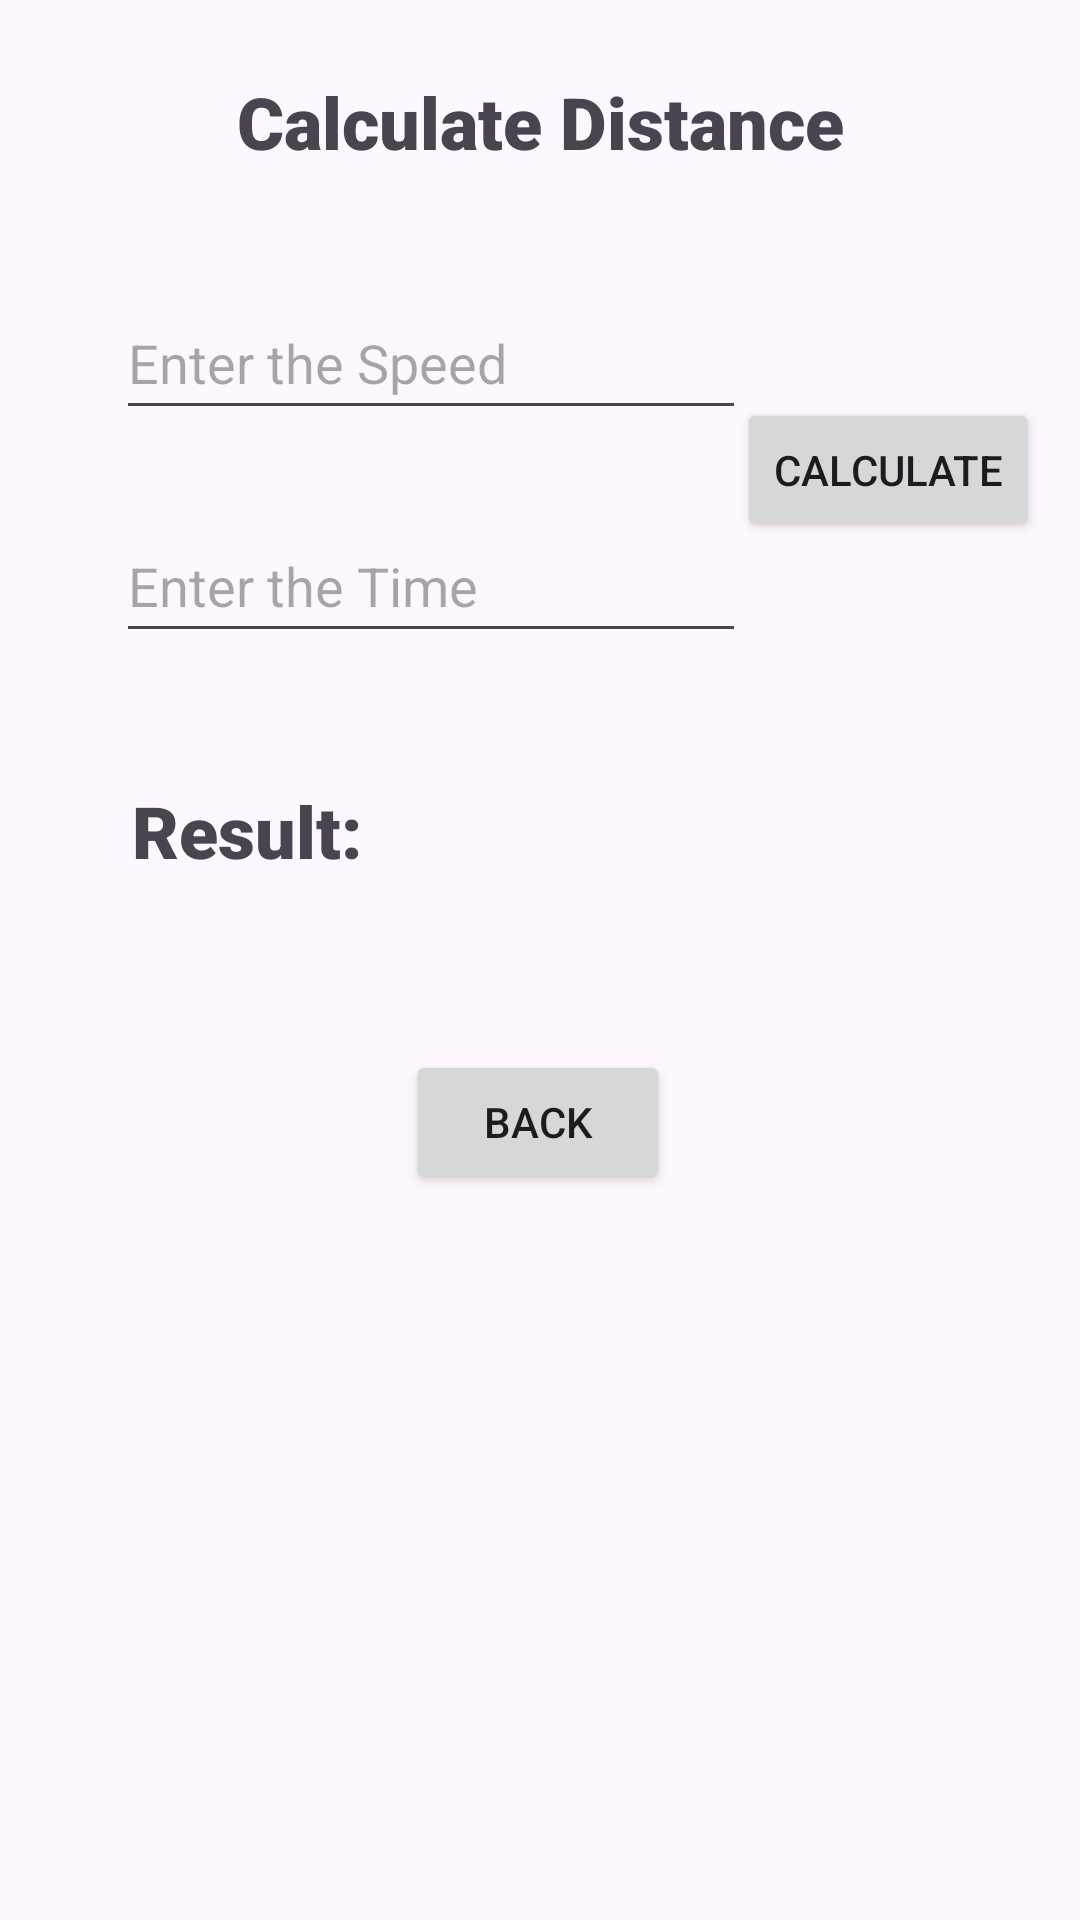

The Android layout XML behind this screen, and the referenced resources:
<!-- AndroidManifest.xml: application theme Theme.M1practice -->
<!-- res/layout/activity_calculate_distance.xml -->
<?xml version="1.0" encoding="utf-8"?>
<androidx.constraintlayout.widget.ConstraintLayout xmlns:android="http://schemas.android.com/apk/res/android"
    xmlns:app="http://schemas.android.com/apk/res-auto"
    xmlns:tools="http://schemas.android.com/tools"
    android:layout_width="match_parent"
    android:layout_height="match_parent"
    tools:context=".calculateDistance">

    <Button
        android:id="@+id/backbutton2"
        android:layout_width="wrap_content"
        android:layout_height="wrap_content"
        android:onClick="goBack"
        android:text="@string/back"
        app:layout_constraintBottom_toBottomOf="parent"
        app:layout_constraintEnd_toEndOf="parent"
        app:layout_constraintHorizontal_bias="0.498"
        app:layout_constraintStart_toStartOf="parent"
        app:layout_constraintTop_toTopOf="parent"
        app:layout_constraintVertical_bias="0.591" />

    <EditText
        android:id="@+id/enterTimeDistance"
        android:layout_width="wrap_content"
        android:layout_height="wrap_content"
        android:ems="10"
        android:hint="@string/enter_time"
        android:inputType="numberDecimal"
        android:minHeight="48dp"
        app:layout_constraintBottom_toBottomOf="parent"
        app:layout_constraintEnd_toEndOf="parent"
        app:layout_constraintHorizontal_bias="0.258"
        app:layout_constraintStart_toStartOf="parent"
        app:layout_constraintTop_toBottomOf="@+id/enterSpeedDistance"
        app:layout_constraintVertical_bias="0.059" />

    <EditText
        android:id="@+id/enterSpeedDistance"
        android:layout_width="wrap_content"
        android:layout_height="wrap_content"
        android:ems="10"
        android:hint="@string/enter_speed"
        android:inputType="numberDecimal"
        android:minHeight="48dp"
        app:layout_constraintBottom_toBottomOf="parent"
        app:layout_constraintEnd_toEndOf="parent"
        app:layout_constraintHorizontal_bias="0.258"
        app:layout_constraintStart_toStartOf="parent"
        app:layout_constraintTop_toBottomOf="@+id/textView6"
        app:layout_constraintVertical_bias="0.072" />

    <TextView
        android:id="@+id/distance_result"
        android:layout_width="113dp"
        android:layout_height="34dp"
        android:fontFamily="sans-serif-black"
        android:gravity="center"
        android:text=""
        android:textAlignment="center"
        android:textSize="16sp"
        app:layout_constraintBottom_toBottomOf="parent"
        app:layout_constraintEnd_toEndOf="parent"
        app:layout_constraintHorizontal_bias="0.577"
        app:layout_constraintStart_toStartOf="parent"
        app:layout_constraintTop_toTopOf="parent"
        app:layout_constraintVertical_bias="0.427" />

    <TextView
        android:id="@+id/textView2"
        android:layout_width="wrap_content"
        android:layout_height="wrap_content"
        android:fontFamily="sans-serif-black"
        android:text="@string/result"
        android:textSize="24sp"
        app:layout_constraintBottom_toBottomOf="parent"
        app:layout_constraintEnd_toEndOf="parent"
        app:layout_constraintHorizontal_bias="0.155"
        app:layout_constraintStart_toStartOf="parent"
        app:layout_constraintTop_toTopOf="parent"
        app:layout_constraintVertical_bias="0.429" />

    <TextView
        android:id="@+id/textView6"
        android:layout_width="wrap_content"
        android:layout_height="wrap_content"
        android:fontFamily="sans-serif-black"
        android:text="@string/calculate_distance_heading"
        android:textSize="24sp"
        app:layout_constraintBottom_toBottomOf="parent"
        app:layout_constraintEnd_toEndOf="parent"
        app:layout_constraintStart_toStartOf="parent"
        app:layout_constraintTop_toTopOf="parent"
        app:layout_constraintVertical_bias="0.04" />

    <Button
        android:id="@+id/calculatedistancebutton"
        android:layout_width="wrap_content"
        android:layout_height="wrap_content"
        android:onClick="calcDistance"
        android:text="@string/calculate"
        app:layout_constraintBottom_toBottomOf="parent"
        app:layout_constraintEnd_toEndOf="parent"
        app:layout_constraintHorizontal_bias="0.947"
        app:layout_constraintStart_toStartOf="parent"
        app:layout_constraintTop_toTopOf="parent"
        app:layout_constraintVertical_bias="0.224" />
</androidx.constraintlayout.widget.ConstraintLayout>
<!-- resources referenced by this layout -->
<resources>
  <string name="back">Back</string>
  <string name="calculate">Calculate</string>
  <string name="calculate_distance_heading">Calculate Distance</string>
  <string name="enter_speed">Enter the Speed</string>
  <string name="enter_time">Enter the Time</string>
  <string name="result">Result:</string>
  <style name="Theme.M1practice" parent="Base.Theme.M1practice" />
  <style name="Base.Theme.M1practice" parent="Theme.Material3.DayNight.NoActionBar">
          
          
      </style>
</resources>
